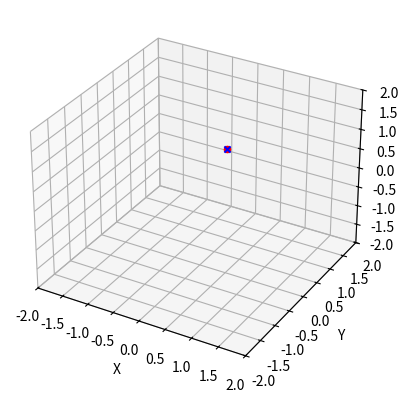
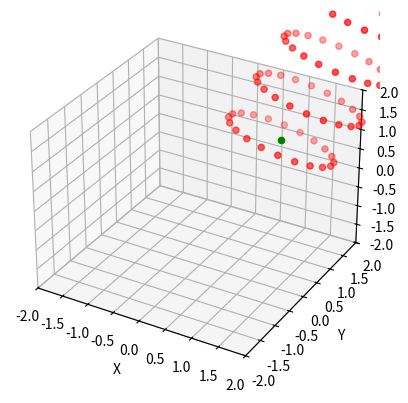

The script that saved these images, in order:
import numpy as np
import matplotlib.pyplot as plt

def biopsy_points_creater_ring(list_centroid_line_vector,list_origin_to_first_centroid_vector):
    """
    A function that creates points in a cylinder surrounding the centroid line, 
    note that the centroid vector that describes the line must point in the direction
    of the centroid line
    """
    centroid_vector = np.array(list_centroid_line_vector)
    norm_centroid_vector = np.linalg.norm(centroid_vector)
    lab_polar_centroid = np.arccos(centroid_vector[2]/norm_centroid_vector)
    norm_centroid_vector_xy_proj = norm_centroid_vector*np.sin(lab_polar_centroid)
    lab_azimuth_centroid = np.arccos(centroid_vector[0]/norm_centroid_vector_xy_proj)
    if centroid_vector[1] == 0 and centroid_vector[0] == 0:
        lab_azimuth_centroid = 0
    if centroid_vector[1] < 0:
        lab_azimuth_centroid = 2*np.pi - lab_azimuth_centroid
    centroid_x = np.sin(lab_polar_centroid)*np.cos(lab_azimuth_centroid)
    centroid_y = np.sin(lab_polar_centroid)*np.sin(lab_azimuth_centroid)
    centroid_z = np.cos(lab_polar_centroid)


    # plot the stuff? if not confident that algo works then change below plot var to True
    plot_stuff = True
    if plot_stuff == True:
        fig=plt.figure()
        ax = fig.add_subplot(111, projection='3d')

        unit_centroid_vector = (1/norm_centroid_vector)*centroid_vector
        ax.scatter(unit_centroid_vector[0], unit_centroid_vector[1], unit_centroid_vector[2], c='r', marker='o')
        ax.scatter(centroid_x, centroid_y, centroid_z, c='b', marker='x')

        ax.set_xlabel('X')
        ax.set_ylabel('Y')
        ax.set_zlabel('Z')

        plt.xlim([-2, 2])
        plt.ylim([-2, 2])
        ax.set_zlim(-2,2)

        
        #print(list_centroid_line_vector)
        #print(unit_centroid_vector)
        #print('azimuth centroid = ',lab_azimuth_centroid)
        #print('polar centroid = ',lab_polar_centroid)
        #print(centroid_x,centroid_y,centroid_z)
        plt.show()



    origin_to_first_centroid_vector = np.array(list_origin_to_first_centroid_vector)

    theta_0 = lab_polar_centroid # polar angle of the incoming photon in the lab frame
    phi_0 = lab_azimuth_centroid # azimuth angle of the incoming photon in the lab frame
    chi = np.pi/2 # in-plane scatter angle of the outgoing photon relative to the incoming photon vector
    
    num_ring_points = 20
    lab_ring_points = np.empty(shape=[num_ring_points,3])

    
    rotation_matrix_x = np.array([np.cos(theta_0)*np.cos(phi_0),-np.sin(phi_0),np.sin(theta_0)*np.cos(phi_0)])
    rotation_matrix_y = np.array([np.cos(theta_0)*np.sin(phi_0),np.cos(phi_0),np.sin(theta_0)*np.sin(phi_0)])
    rotation_matrix_z = np.array([-np.sin(theta_0),0,np.cos(theta_0)])
    rotation_matrix = rotation_matrix_x
    rotation_matrix = np.vstack([rotation_matrix,rotation_matrix_y])
    rotation_matrix = np.vstack([rotation_matrix,rotation_matrix_z])

    for j in range(0,num_ring_points):
        eta = 0+j*2*np.pi/num_ring_points # out of plane scatter angle of the outgoing photon relative to the incoming photon vector

        centroid_vec_frame_vec_to_circ_x = np.array([np.sin(chi)*np.cos(eta)])
        centroid_vec_frame_vec_to_circ_y = np.array([np.sin(chi)*np.sin(eta)])
        centroid_vec_frame_vec_to_circ_z = np.array([np.cos(chi)])
        centroid_vec_frame_vec_to_circ = centroid_vec_frame_vec_to_circ_x
        centroid_vec_frame_vec_to_circ = np.vstack([centroid_vec_frame_vec_to_circ,centroid_vec_frame_vec_to_circ_y])
        centroid_vec_frame_vec_to_circ = np.vstack([centroid_vec_frame_vec_to_circ,centroid_vec_frame_vec_to_circ_z])

        lab_vec_to_circle = np.dot(rotation_matrix,centroid_vec_frame_vec_to_circ)

        # create point, transport to first centroid, then go to orthogonal ring
        lab_ring_point = origin_to_first_centroid_vector + lab_vec_to_circle.T
        #print(lab_ring_point)
        lab_ring_points[j] = lab_ring_point

    
    lab_ring_points_Transpose = lab_ring_points.T
    
    # transport and create 
    fig=plt.figure()
    ax = fig.add_subplot(111, projection='3d')

    unit_centroid_vector = (1/norm_centroid_vector)*centroid_vector
    ax.scatter(origin_to_first_centroid_vector[0], origin_to_first_centroid_vector[1], origin_to_first_centroid_vector[2], c='g', marker='o')

    ax.set_xlabel('X')
    ax.set_ylabel('Y')
    ax.set_zlabel('Z')

    plt.xlim([-2, 2])
    plt.ylim([-2, 2])
    ax.set_zlim(-2,2)
    ax.scatter(lab_ring_points_Transpose[0], lab_ring_points_Transpose[1], lab_ring_points_Transpose[2], c='r', marker='o')
    plt.show()
    #print('done!')

def biopsy_points_creater_by_transport(list_centroid_line_vector,list_origin_to_first_centroid_vector,num_centroids,centroid_separation_distance,plot_stuff):
    """
    A function that creates points in a cylinder surrounding the centroid line, 
    note that the centroid vector that describes the line must point from the 
    first centroid point towards the rest of them, since at the moment this 
    programme works by creating one ring, and then transporting this ring 
    forwards to make successive rings
    """
    centroid_vector = np.array(list_centroid_line_vector)
    norm_centroid_vector = np.linalg.norm(centroid_vector)
    lab_polar_centroid = np.arccos(centroid_vector[2]/norm_centroid_vector)
    norm_centroid_vector_xy_proj = norm_centroid_vector*np.sin(lab_polar_centroid)
    lab_azimuth_centroid = np.arccos(centroid_vector[0]/norm_centroid_vector_xy_proj)
    if centroid_vector[1] == 0 and centroid_vector[0] == 0:
        lab_azimuth_centroid = 0
    if centroid_vector[1] < 0:
        lab_azimuth_centroid = 2*np.pi - lab_azimuth_centroid
    centroid_x = np.sin(lab_polar_centroid)*np.cos(lab_azimuth_centroid)
    centroid_y = np.sin(lab_polar_centroid)*np.sin(lab_azimuth_centroid)
    centroid_z = np.cos(lab_polar_centroid)
    

    # plot the stuff? if not confident that algo works then change below plot var to True
    unit_centroid_vector = (1/norm_centroid_vector)*centroid_vector

    
    if plot_stuff == True:
        fig=plt.figure()
        ax = fig.add_subplot(111, projection='3d')

        ax.scatter(unit_centroid_vector[0], unit_centroid_vector[1], unit_centroid_vector[2], c='r', marker='o')
        ax.scatter(centroid_x, centroid_y, centroid_z, c='b', marker='x')

        ax.set_xlabel('X')
        ax.set_ylabel('Y')
        ax.set_zlabel('Z')

        plt.xlim([-2, 2])
        plt.ylim([-2, 2])
        ax.set_zlim(-2,2)

        
        #print(list_centroid_line_vector)
        #print(unit_centroid_vector)
        #print('azimuth centroid = ',lab_azimuth_centroid)
        #print('polar centroid = ',lab_polar_centroid)
        #print(centroid_x,centroid_y,centroid_z)
        plt.show()



    origin_to_first_centroid_vector = np.array(list_origin_to_first_centroid_vector)

    theta_0 = lab_polar_centroid # polar angle of the incoming photon in the lab frame
    phi_0 = lab_azimuth_centroid # azimuth angle of the incoming photon in the lab frame
    chi = np.pi/2 # in-plane scatter angle of the outgoing photon relative to the incoming photon vector
    
    num_ring_points = 20
    lab_ring_points = np.empty(shape=[num_ring_points*num_centroids,3])

    
    rotation_matrix_x = np.array([np.cos(theta_0)*np.cos(phi_0),-np.sin(phi_0),np.sin(theta_0)*np.cos(phi_0)])
    rotation_matrix_y = np.array([np.cos(theta_0)*np.sin(phi_0),np.cos(phi_0),np.sin(theta_0)*np.sin(phi_0)])
    rotation_matrix_z = np.array([-np.sin(theta_0),0,np.cos(theta_0)])
    rotation_matrix = rotation_matrix_x
    rotation_matrix = np.vstack([rotation_matrix,rotation_matrix_y])
    rotation_matrix = np.vstack([rotation_matrix,rotation_matrix_z])

    # transport and create more rings, first make an appropriately sized array for all points that are values of the first ring
    for k in range(0,num_centroids):
        for j in range(0,num_ring_points):
            eta = 0+j*2*np.pi/num_ring_points # out of plane scatter angle of the outgoing photon relative to the incoming photon vector

            centroid_vec_frame_vec_to_circ_x = np.array([np.sin(chi)*np.cos(eta)])
            centroid_vec_frame_vec_to_circ_y = np.array([np.sin(chi)*np.sin(eta)])
            centroid_vec_frame_vec_to_circ_z = np.array([np.cos(chi)])
            centroid_vec_frame_vec_to_circ = centroid_vec_frame_vec_to_circ_x
            centroid_vec_frame_vec_to_circ = np.vstack([centroid_vec_frame_vec_to_circ,centroid_vec_frame_vec_to_circ_y])
            centroid_vec_frame_vec_to_circ = np.vstack([centroid_vec_frame_vec_to_circ,centroid_vec_frame_vec_to_circ_z])

            lab_vec_to_circle = np.dot(rotation_matrix,centroid_vec_frame_vec_to_circ)

            # create point, transport to first centroid, then go to orthogonal ring
            lab_ring_point = origin_to_first_centroid_vector + lab_vec_to_circle.T
            #print(lab_ring_point)
            lab_ring_points[j+k*num_ring_points] = lab_ring_point

    # now add appropriate multiples of transport vector to each array slice, to make shifted rings
    for k in range(1,num_centroids):
        lab_ring_points[k*num_ring_points:(k+1)*num_ring_points] = lab_ring_points[(k-1)*num_ring_points:k*num_ring_points] + unit_centroid_vector*centroid_separation_distance

    lab_ring_points_Transpose = lab_ring_points.T
    
    
    
    
        
    if plot_stuff == True:
        fig=plt.figure()
        ax = fig.add_subplot(111, projection='3d')

        
        ax.scatter(origin_to_first_centroid_vector[0], origin_to_first_centroid_vector[1], origin_to_first_centroid_vector[2], c='g', marker='o')

        ax.set_xlabel('X')
        ax.set_ylabel('Y')
        ax.set_zlabel('Z')

        plt.xlim([-2, 2])
        plt.ylim([-2, 2])
        ax.set_zlim(-2,2)
        ax.scatter(lab_ring_points_Transpose[0], lab_ring_points_Transpose[1], lab_ring_points_Transpose[2], c='r', marker='o')
        plt.show()
    #print('done!')

    return lab_ring_points_Transpose
    """
    # determine vector from centroid to draw circle using rotation matrix to find vector in lab frame from chi and eta realative to centroid vector 
    term1_x = np.cos(theta_0)*np.cos(phi_0)*np.sin(chi)*np.cos(eta)
    term2_x = -np.sin(phi_0)*np.sin(chi)*np.sin(eta)
    term3_x = np.sin(theta_0)*np.cos(phi_0)*np.cos(chi)
    vec_to_circle_x = term1_x+term2_x+term3_x
    
    term1_y = np.cos(theta_0)*np.sin(phi_0)*np.sin(chi)*np.cos(eta)
    term2_y = np.cos(phi_0)*np.sin(chi)*np.sin(eta)
    term3_y = np.sin(theta_0)*np.sin(phi_0)*np.cos(chi)
    vec_to_circle_y = term1_y+term2_y+term3_y

    term1_z = -np.sin(theta_0)*np.sin(chi)*np.cos(eta)
    term2_z = 0
    term3_z = np.cos(theta_0)*np.cos(chi)
    vec_to_circle_z = term1_z+term2_z+term3_z

    vec_to_circle = np.array([vec_to_circle_x,vec_to_circle_y,vec_to_circle_z])

    
    


    
    # determine polar angle in lab frame  
    polar_lab_photon = np.arccos(-np.sin(theta_0)*np.sin(chi)*np.cos(eta)+np.cos(theta_0)*np.cos(chi))
    
    # determine azimuth angle in lab frame
    term1 = np.cos(theta_0)*np.cos(phi_0)*np.sin(chi)*np.cos(eta)
    term2 = np.sin(phi_0)*np.sin(chi)*np.sin(eta)
    term3 = np.sin(theta_0)*np.cos(phi_0)*np.cos(chi)
    factor = np.sin(polar_lab_photon)
    #shift2 = round(rand*pi);
    
    azimuth_lab_photon = np.arccos((term1-term2+term3)/factor)


    # pick negative azimuth 50% of the time and positive 50% of the
    # time to deal with limited range of arccos
    #picker = rand;
    #if picker < 0.5 
    #    azimuth_lab_photon = acos((term1-term2+term3)/factor);#+shift2;
    #else
    #    azimuth_lab_photon = -acos((term1-term2+term3)/factor);#+shift2;
    #end 

    """


def biopsy_points_reconstruction_and_uniform_sampler(list_origin_to_first_centroid_vector,centroid_line,biopsy_cyl_outer_radius = 1, plot_stuff = False):
    """
    A function that uniformly samples points in a cylinder surrounding the centroid line, 
    note that the centroid vector that describes the line must point from the 
    first centroid point towards the rest of them, returns an array of lab frame x, y, z followed by biopsy frame r, theta, z
    """
    num_samples = 1000
    biopsy_cyl_outer_radius = 1 # this should be a measured quantity
    plot_stuff = True
    centroid_vector = centroid_line[1]-centroid_line[0]
    biopsy_cyl_z_length = np.linalg.norm(centroid_vector)

    norm_centroid_vector = biopsy_cyl_z_length
    lab_polar_centroid = np.arccos(centroid_vector[2]/norm_centroid_vector)
    norm_centroid_vector_xy_proj = norm_centroid_vector*np.sin(lab_polar_centroid)
    lab_azimuth_centroid = np.arccos(centroid_vector[0]/norm_centroid_vector_xy_proj)
    if centroid_vector[1] == 0 and centroid_vector[0] == 0:
        lab_azimuth_centroid = 0
    if centroid_vector[1] < 0:
        lab_azimuth_centroid = 2*np.pi - lab_azimuth_centroid
    centroid_x = np.sin(lab_polar_centroid)*np.cos(lab_azimuth_centroid)
    centroid_y = np.sin(lab_polar_centroid)*np.sin(lab_azimuth_centroid)
    centroid_z = np.cos(lab_polar_centroid)
    

    # plot the stuff? if not confident that algo works then change below plot var to True
    unit_centroid_vector = (1/norm_centroid_vector)*centroid_vector

    
    if plot_stuff == True:
        fig=plt.figure()
        ax = fig.add_subplot(111, projection='3d')

        ax.scatter(unit_centroid_vector[0], unit_centroid_vector[1], unit_centroid_vector[2], c='r', marker='o')
        ax.scatter(centroid_x, centroid_y, centroid_z, c='b', marker='x')

        ax.set_xlabel('X')
        ax.set_ylabel('Y')
        ax.set_zlabel('Z')

        plt.xlim([np.amin(unit_centroid_vector[0]), np.amax(unit_centroid_vector[0])])
        plt.ylim([np.amin(unit_centroid_vector[1]), np.amax(unit_centroid_vector[1])])
        ax.set_zlim([np.amin(unit_centroid_vector[2]), np.amax(unit_centroid_vector[2])])

        
        #print(list_centroid_line_vector)
        #print(unit_centroid_vector)
        #print('azimuth centroid = ',lab_azimuth_centroid)
        #print('polar centroid = ',lab_polar_centroid)
        #print(centroid_x,centroid_y,centroid_z)
        plt.show()



    origin_to_first_centroid_vector = np.array(list_origin_to_first_centroid_vector)

    theta_0 = lab_polar_centroid # polar angle of the incoming photon in the lab frame
    phi_0 = lab_azimuth_centroid # azimuth angle of the incoming photon in the lab frame
    chi = np.pi/2 # in-plane scatter angle of the outgoing photon relative to the incoming photon vector
    
    
    biopsy_samples = np.empty(shape=[num_samples,6])

    
    rotation_matrix_x = np.array([np.cos(theta_0)*np.cos(phi_0),-np.sin(phi_0),np.sin(theta_0)*np.cos(phi_0)])
    rotation_matrix_y = np.array([np.cos(theta_0)*np.sin(phi_0),np.cos(phi_0),np.sin(theta_0)*np.sin(phi_0)])
    rotation_matrix_z = np.array([-np.sin(theta_0),0,np.cos(theta_0)])
    rotation_matrix = rotation_matrix_x
    rotation_matrix = np.vstack([rotation_matrix,rotation_matrix_y])
    rotation_matrix = np.vstack([rotation_matrix,rotation_matrix_z])

    # transport and create more rings, first make an appropriately sized array for all points that are values of the first ring
    
    

    for j in range(0,num_samples):
        eta_rand = np.random.uniform(low = 0, high = 2*np.pi)
        radius_rand = np.random.uniform(low = 0, high = biopsy_cyl_outer_radius)
        z_rand = np.random.uniform(low = 0,high = biopsy_cyl_z_length)
        centroid_vec_frame_vec_r_eta_z = np.array([radius_rand, eta_rand, z_rand], dtype=float, ndmin=2)

        centroid_vec_frame_vec_x = np.array([radius_rand*np.sin(chi)*np.cos(eta_rand)])
        centroid_vec_frame_vec_y = np.array([radius_rand*np.sin(chi)*np.sin(eta_rand)])
        centroid_vec_frame_vec_z = np.array([z_rand])
        centroid_vec_frame_vec = centroid_vec_frame_vec_x
        centroid_vec_frame_vec = np.vstack([centroid_vec_frame_vec,centroid_vec_frame_vec_y])
        centroid_vec_frame_vec = np.vstack([centroid_vec_frame_vec,centroid_vec_frame_vec_z])

        lab_frame_vec_untranslated = np.dot(rotation_matrix,centroid_vec_frame_vec)

        # create point, transport to first centroid, then go to orthogonal ring
        lab_frame_vec = origin_to_first_centroid_vector + lab_frame_vec_untranslated.T
        #print(lab_ring_point)
        biopsy_samples[j,0:3] = lab_frame_vec
        biopsy_samples[j,3:6] = centroid_vec_frame_vec_r_eta_z

    

    biopsy_samples_transpose = biopsy_samples.T
    
        
    if plot_stuff == True:
        fig=plt.figure()
        ax = fig.add_subplot(111, projection='3d')

        
        ax.scatter(origin_to_first_centroid_vector[0], origin_to_first_centroid_vector[1], origin_to_first_centroid_vector[2], c='g', marker='o')

        ax.set_xlabel('X')
        ax.set_ylabel('Y')
        ax.set_zlabel('Z')

        plt.xlim([np.amin(biopsy_samples_transpose[0]), np.amax(biopsy_samples_transpose[0])])
        plt.ylim([np.amin(biopsy_samples_transpose[1]), np.amax(biopsy_samples_transpose[1])])
        ax.set_zlim([np.amin(biopsy_samples_transpose[2]), np.amax(biopsy_samples_transpose[2])])
        ax.scatter(biopsy_samples_transpose[0], biopsy_samples_transpose[1], biopsy_samples_transpose[2], c='r', marker='o')
        plt.show()
    #print('done!')

    return biopsy_samples


def tester():
    #centroid_list = [[1,1,1],[1,1,-1],[1,-1,1],[-1,1,1],[-1,-1,1],[-1,1,-1],[1,-1,-1],[-1,-1,-1],[0,0,1],[0,0,-1],[1,0,0],[-1,0,0],[0,1,0],[0,-1,0]]
    #for centroid in centroid_list:
    #    biopsy_points_creater(centroid)
    centroid_1 = [1,1,1]
    centroid_2 = [3,4,7]
    centroid_vec = [centroid_2[x]-centroid_1[x] for x in range(0,3)]
    biopsy_points_creater_by_transport(centroid_vec,centroid_1,15,1,True)

def main():
    tester()


if __name__ == '__main__':    
    main()